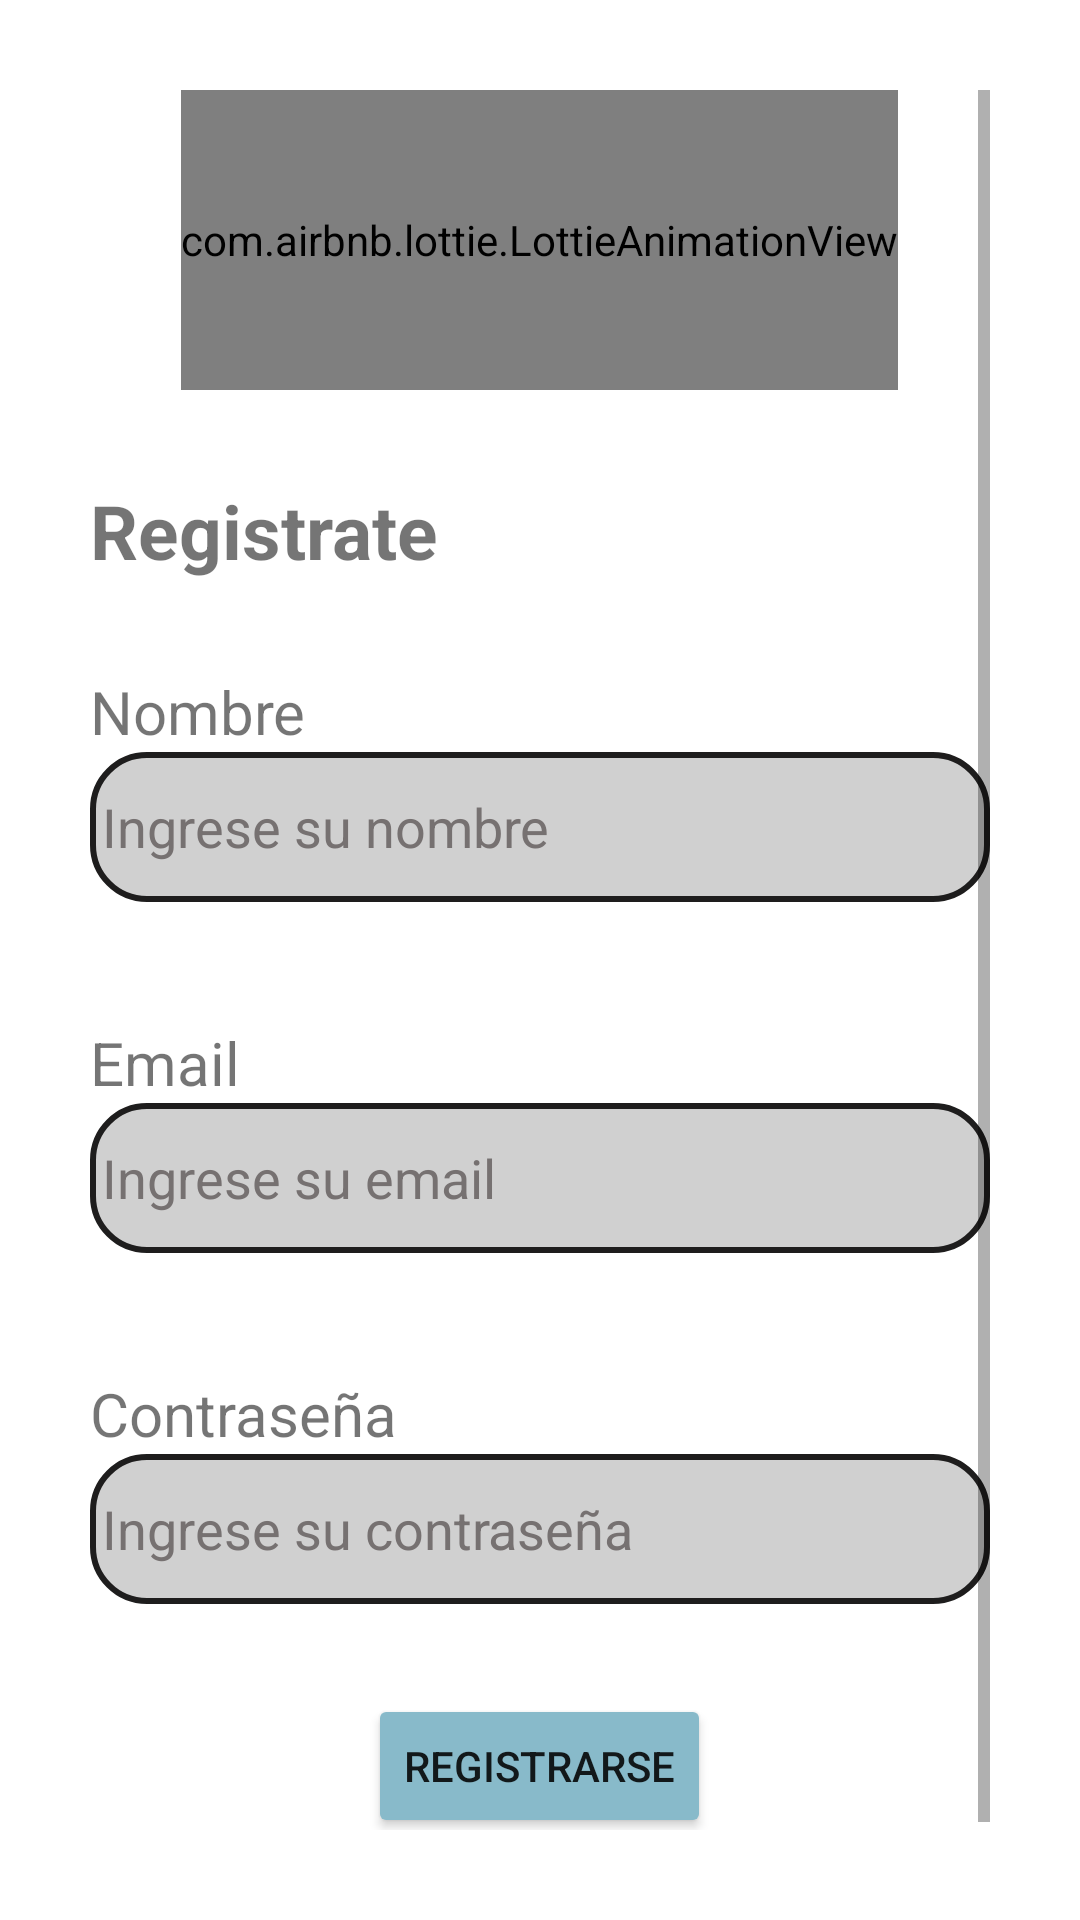

The Android layout XML behind this screen, and the referenced resources:
<!-- AndroidManifest.xml: application theme Theme.GestionNotas -->
<!-- res/layout/activity_register.xml -->
<?xml version="1.0" encoding="utf-8"?>
<androidx.coordinatorlayout.widget.CoordinatorLayout xmlns:android="http://schemas.android.com/apk/res/android"
    xmlns:app="http://schemas.android.com/apk/res-auto"
    xmlns:tools="http://schemas.android.com/tools"
    android:id="@+id/main"
    android:layout_width="match_parent"
    android:layout_height="match_parent"
    tools:context=".ui.auth.RegisterActivity"
    android:padding="30dp">


    <ScrollView
        android:layout_width="match_parent"
        android:layout_height="match_parent"
        >
        <LinearLayout
            android:layout_width="match_parent"
            android:layout_height="match_parent"
            android:gravity="center"
            android:orientation="vertical"
            >

            <com.airbnb.lottie.LottieAnimationView
                android:layout_width="wrap_content"
                android:layout_height="100dp"
                app:lottie_rawRes="@raw/logo_animation"
                app:lottie_autoPlay="false"
                app:lottie_loop="false"
                />
            <TextView
                android:layout_marginTop="30dp"
                android:layout_width="match_parent"
                android:layout_height="wrap_content"
                android:text="Registrate"
                android:textSize="25dp"
                android:textStyle="bold"
                />

            <TextView
                android:layout_marginTop="30dp"
                android:layout_width="match_parent"
                android:layout_height="wrap_content"
                android:text="Nombre"
                android:textSize="20dp"
                />
            <EditText
                android:id="@+id/nameRegisterEditText"
                android:layout_width="match_parent"
                android:layout_height="50dp"
                android:padding="4dp"
                android:hint="Ingrese su nombre"
                android:textColorHint="#767171"
                android:background="@drawable/edit_text_background_selector"
                />

            <TextView
                android:layout_marginTop="40dp"
                android:layout_width="match_parent"
                android:layout_height="wrap_content"
                android:text="Email"
                android:textSize="20dp"
                />
            <EditText
                android:id="@+id/emailRegisterEditText"
                android:layout_width="match_parent"
                android:layout_height="50dp"
                android:padding="4dp"
                android:hint="Ingrese su email"
                android:textColorHint="#767171"
                android:background="@drawable/edit_text_background_selector"
                />

            <TextView
                android:layout_marginTop="40dp"
                android:layout_width="match_parent"
                android:layout_height="wrap_content"
                android:text="Contraseña"
                android:textSize="20dp"
                />
            <EditText
                android:id="@+id/passwordRegisterEditText"
                android:layout_width="match_parent"
                android:layout_height="50dp"
                android:padding="4dp"
                android:hint="Ingrese su contraseña"
                android:textColorHint="#767171"
                android:background="@drawable/edit_text_background_selector"
                />

            <Button
                android:id="@+id/finishRegisterButton"
                android:layout_marginTop="30dp"
                android:layout_width="wrap_content"
                android:layout_height="wrap_content"
                android:text="Registrarse"
                android:backgroundTint="#88BACA"
                />



        </LinearLayout>
    </ScrollView>

</androidx.coordinatorlayout.widget.CoordinatorLayout>
<!-- resources referenced by this layout -->
<resources>
  <!-- drawable edit_text_background_selector (drawable) -->
  <selector xmlns:android="http://schemas.android.com/apk/res/android">
      <item android:state_focused="true">
          <shape>
              <solid android:color="#2F000000" /> 
              <corners android:radius="12dp" />
              <stroke android:width="2dp" android:color="#1E1D1D"/> 
          </shape>
      </item>
      <item android:state_focused="false">
          <shape>
              <solid android:color="#2F000000" /> 
              <corners android:radius="18dp" />
              <stroke android:width="2dp" android:color="#1E1D1D"/> 
          </shape>
      </item>
  </selector>
  <style name="Theme.GestionNotas" parent="Theme.MaterialComponents.DayNight.NoActionBar">
          
          <item name="colorPrimary">@color/purple_500</item>
          <item name="colorPrimaryVariant">@color/purple_700</item>
          <item name="colorOnPrimary">@color/white</item>
          
          <item name="colorSecondary">@color/teal_200</item>
          <item name="colorSecondaryVariant">@color/teal_700</item>
          <item name="colorOnSecondary">@color/black</item>
          
          <item name="android:statusBarColor">?attr/colorPrimaryVariant</item>
          
      </style>
  <!-- not gathered from this repository: default colours our renderer supplied (Android Studio template values) -->
  <color name="purple_500">#FF6200EE</color>
  <color name="purple_700">#FF3700B3</color>
  <color name="teal_200">#FF03DAC5</color>
  <color name="teal_700">#FF018786</color>
  <color name="black">#FF000000</color>
  <color name="white">#FFFFFFFF</color>
</resources>
